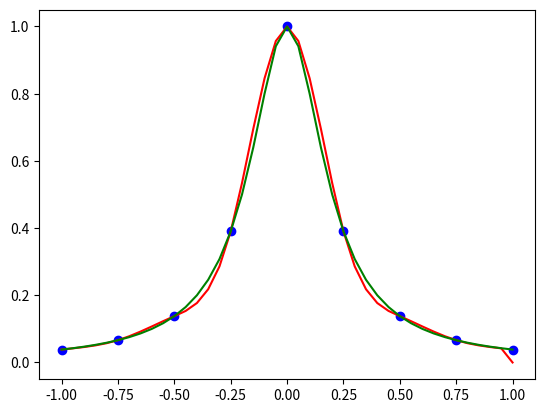

Recreate this plot in Python.
# -*- coding: utf-8 -*-
"""
Created on Tue Nov  5 10:38:28 2024

[redacted]
"""

import numpy as np
import matplotlib.pyplot as pl
def func(x):
    return 1/(1+25*x**2)
def MyGauss(A,b):
    
    # number of equations
    n = len(b)
    
    # eliminate the unknowns, from first to (n-1)th unknown, to form an upper triangular matrix
    for i in range(0,n-1):
        # eliminate the i-th unknown from the (i+1)th row downwards
        # i.e. set the zeros in column i.
        for j in range(i+1,n):
            # eliminate on row j

            # A(i,i) is the pivot coefficient
            p = A[j,i] / A[i,i]
        
            # compute the new elements of row j in matrix A
            # use slicing
            #A[j,:] = A[j,:] - p * A[i,:]
            # or, alternatively, loop for every cell of row j
            #for k in range(i,n):
            #    A[j,k] = A[j,k] - p * A[i,k]
            A[j,:] = A[j,:] - p * A[i,:]

            # compute the new element of row j in vector b
            b[j] = b[j] - p * b[i]
    
    
    # evauate, by back substitution the solution
    # start from the last unknown and go upward till the first unknown
    x = np.zeros(n)
    for i in range(n-1,-1,-1):
        # contribution from b (right hand side of the equation)
        x[i] = b[i] / A[i,i]
        # contribution from the other (already evaluated) unknowns
        # (within the left hand side of the equation)
        for k in range(i+1,n):
            x[i] = x[i] - A[i,k] * x[k] / A[i,i]

    return x


def Spline(xn,yn,bclower,bcupper,x):
    Nx = len(xn)
    y = np.zeros(len(x))
    # determine cubic coefficients aj, bj, cj, dj
    # there need to be ns = Nx - 1 cubic splines
    ns = Nx - 1

    aj = np.ndarray(ns)
    bj = np.ndarray(ns)
    cj = np.ndarray(ns)
    dj = np.ndarray(ns)

    # form the matrix A (of unknown)
    A = np.zeros((Nx,Nx))
    b = np.zeros(Nx)

    A[0,0] = 1
    b[0] = bclower
    A[-1,-1] = 1
    b[-1] = bcupper
    for j in range(1,ns):
        A[j,j-1] = 1 / (xn[j]-xn[j-1])
        A[j,j] = 2 / (xn[j]-xn[j-1]) + 2 / (xn[j+1]-xn[j])
        A[j,j+1] = 1 / (xn[j+1]-xn[j])

        b[j] = 3 * ( (yn[j]-yn[j-1]) / (xn[j]-xn[j-1])**2 + (yn[j+1]-yn[j]) / (xn[j+1]-xn[j])**2 )

    # invert the matrix
    #v = np.linalg.inv(A).dot(b)
    v = MyGauss(A,b)
    # determine the coefficients
    for j in range(0,ns):
        aj[j] = yn[j]
        bj[j] = v[j]
        cj[j] = 3*(yn[j+1]-yn[j])/(xn[j+1]-xn[j])**2 - (v[j+1]+2*v[j])/(xn[j+1]-xn[j])
        dj[j] = -2*(yn[j+1]-yn[j])/(xn[j+1]-xn[j])**3 + (v[j+1]+v[j])/(xn[j+1]-xn[j])**2

    # interpolate with spline
    for j in range(0,ns):
        # mask so only correct values of x are used
        y[(xn[j]<=x) & (x<=xn[j+1])] = aj[j] + bj[j]*(x[(xn[j]<=x) & (x<=xn[j+1])]-xn[j]) +  \
              cj[j]*(x[(xn[j]<=x) & (x<=xn[j+1])]-xn[j])**2 + dj[j]*(x[(xn[j]<=x) & (x<=xn[j+1])]-xn[j])**3
        
    return y
a = -1 # lower interval
b = 1 # upper interval
Nx = 9 # number of nodes
xn = np.linspace(a,b,Nx)
# Creates y values for all x values
yn = func(xn)

bclower = 0.0740
bcupper = -0.0740
# set the domain of interpolation
dx = 0.05
x = np.arange(-1,1+dx,dx)

y = Spline(xn,yn,bclower,bcupper,x)
print(x[-5])
print(y[-5])

# plot polynomial in the interpolating range
pl.plot(x,y,c='Red')
# plot the initial nodal info only
pl.scatter(xn,yn,c='Blue')
# plot the actual function
pl.plot(x,func(x),c='Green')
pl.show()